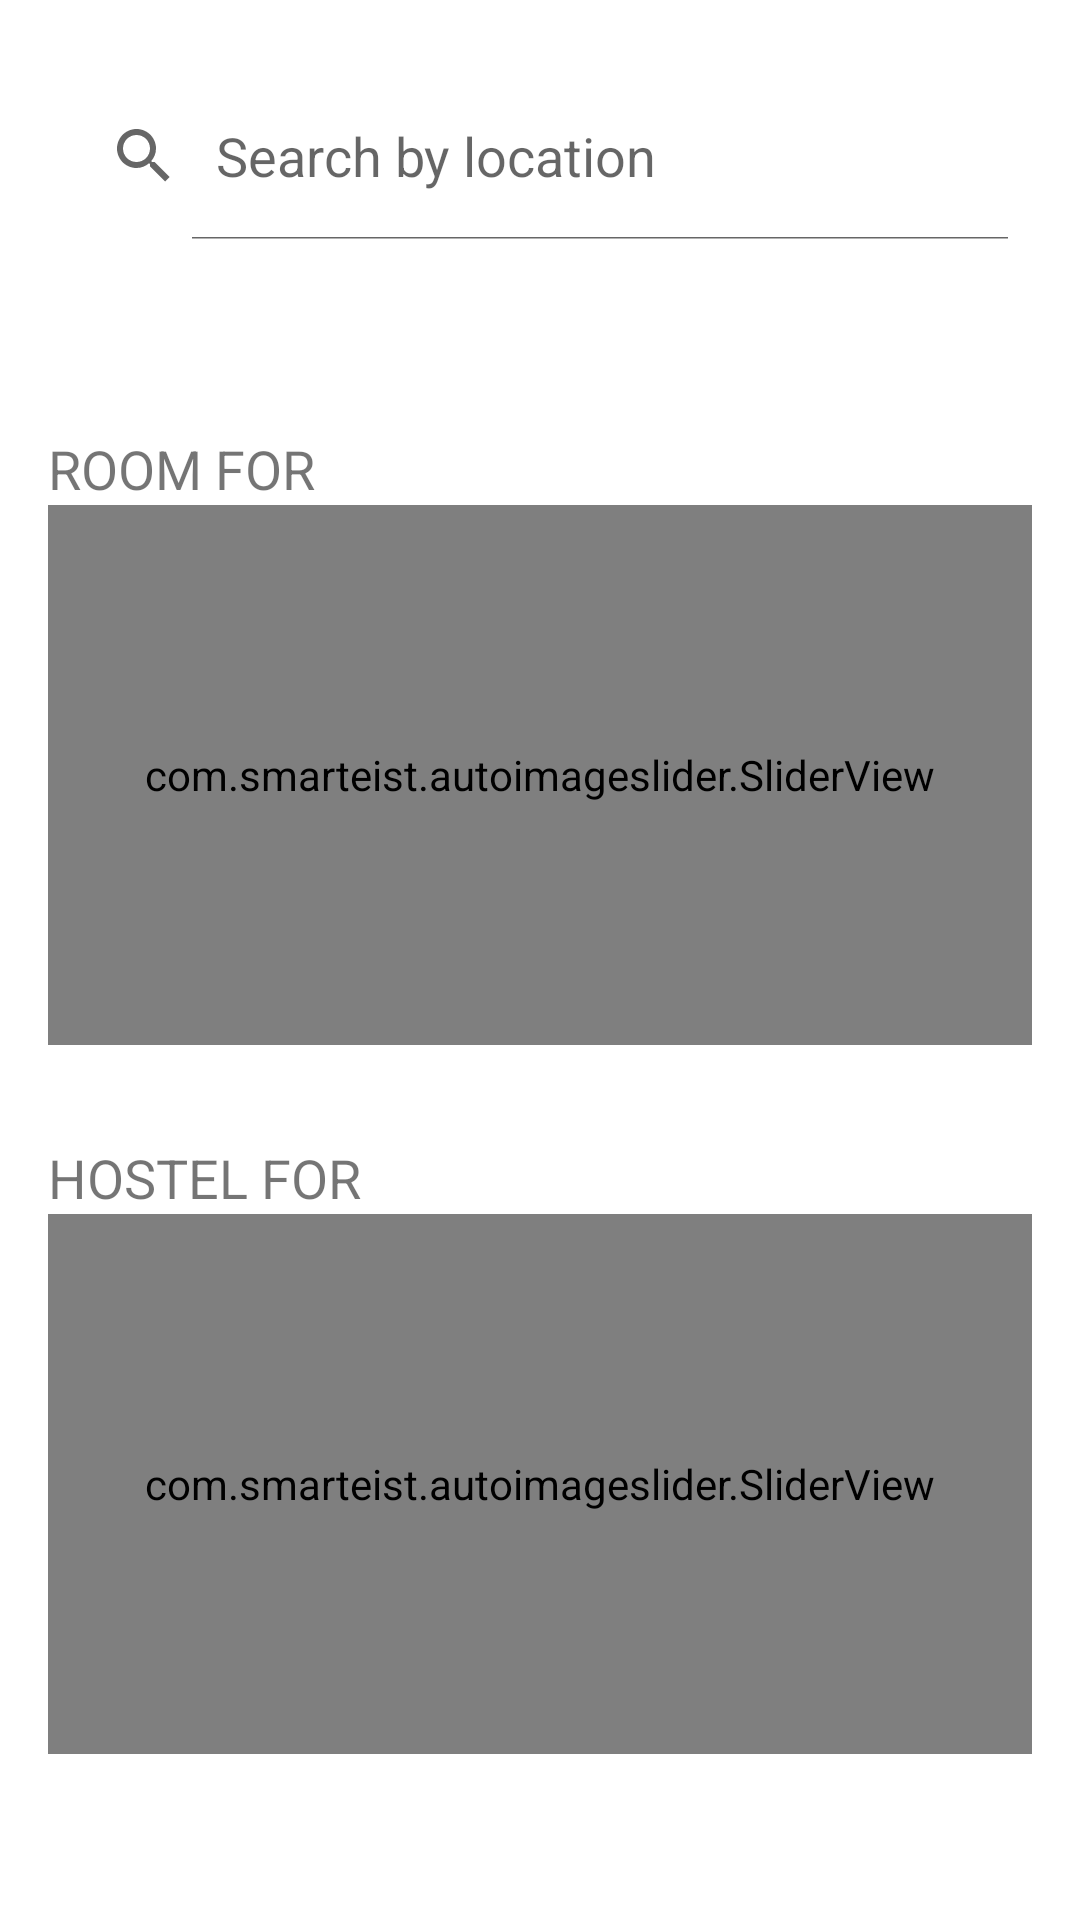

Reconstruct the res/layout file that produces this screen, plus the resources it refers to.
<!-- AndroidManifest.xml: application theme Theme.ForKshiv -->
<!-- res/layout/fragment_home.xml -->
<?xml version="1.0" encoding="utf-8"?>
<LinearLayout xmlns:android="http://schemas.android.com/apk/res/android"
    xmlns:app="http://schemas.android.com/apk/res-auto"
    xmlns:tools="http://schemas.android.com/tools"
    android:layout_width="match_parent"
    android:layout_height="match_parent"
    android:paddingRight="16dp"
    android:id="@+id/home_fragment"
    android:paddingLeft="16dp"
    tools:context=".HomeActivity"
    android:paddingBottom="16dp"
    android:orientation="vertical">

    <SearchView
        android:id="@+id/search_view"
        android:layout_width="match_parent"
        android:layout_height="56dp"
        android:layout_marginTop="24dp"
        android:iconifiedByDefault="false"
        android:background="@drawable/outline_bg"
        android:queryHint="Search by location"
        
        />
    <ScrollView
        android:layout_width="match_parent"
        android:layout_height="match_parent">


<LinearLayout
    android:layout_width="match_parent"
    android:layout_height="match_parent"
    android:orientation="vertical">
<androidx.recyclerview.widget.RecyclerView
    android:id="@+id/rv"
    android:layout_width="match_parent"
    android:layout_height="wrap_content"
    android:layout_marginTop="32dp"/>
    <TextView
        android:id="@+id/room_for_tv"
        android:layout_width="match_parent"
        android:layout_height="wrap_content"
        android:layout_marginTop="32dp"
        android:text="@string/room_for"
        style="@style/HeadingText"
        android:textSize="18sp"
        />

    <com.smarteist.autoimageslider.SliderView
        android:id="@+id/room_for_slider"
        android:layout_width="match_parent"
        android:layout_height="180dp"
        android:layout_centerInParent="true"
        app:sliderAnimationDuration="600"
        app:sliderIndicatorAnimationDuration="600"
        app:sliderIndicatorEnabled="true"
        app:sliderIndicatorGravity="center_horizontal|bottom"
        app:sliderIndicatorOrientation="horizontal"
        app:sliderIndicatorPadding="3dp"
        android:clickable="true"
        app:sliderIndicatorRadius="2dp"
        app:sliderIndicatorSelectedColor="#5A5A5A"
        app:sliderIndicatorUnselectedColor="#FFF"
       />


    <TextView
        android:id="@+id/hostel_for_tv"
        android:layout_width="match_parent"
        android:layout_height="wrap_content"
        style="@style/HeadingText"
        android:textSize="18sp"
        android:layout_marginTop="32dp"
        android:text="@string/hostel_for" />

    <com.smarteist.autoimageslider.SliderView
        android:id="@+id/hostel_for_slider"
        android:layout_width="match_parent"
        android:layout_height="180dp"
        android:layout_centerInParent="true"
        app:sliderAnimationDuration="600"
        app:sliderAutoCycleDirection="back_and_forth"
        app:sliderIndicatorAnimationDuration="600"
        app:sliderIndicatorEnabled="true"
        app:sliderIndicatorGravity="center_horizontal|bottom"
        app:sliderIndicatorOrientation="horizontal"
        app:sliderIndicatorPadding="3dp"
        app:sliderIndicatorRadius="2dp"
        android:clickable="true"
        app:sliderIndicatorSelectedColor="#5A5A5A"
        app:sliderIndicatorUnselectedColor="#FFF"
        app:sliderScrollTimeInSec="1" />
</LinearLayout>
    </ScrollView>
</LinearLayout>
<!-- resources referenced by this layout -->
<resources>
  <string name="hostel_for">HOSTEL FOR</string>
  <string name="room_for">ROOM FOR</string>
  <style name="Theme.ForKshiv" parent="Theme.MaterialComponents.DayNight.DarkActionBar">
          
          <item name="colorPrimary">@color/purple_500</item>
          <item name="colorPrimaryVariant">@color/purple_700</item>
          <item name="colorOnPrimary">@color/white</item>
          
          <item name="colorSecondary">@color/teal_200</item>
          <item name="colorSecondaryVariant">@color/teal_700</item>
          <item name="colorOnSecondary">@color/black</item>
          
          <item name="android:statusBarColor" tools:targetApi="l">?attr/colorPrimaryVariant</item>
          
      </style>
  <color name="purple_500">#FF6200EE</color>
  <color name="purple_700">#FF3700B3</color>
  <color name="white">#FFFFFFFF</color>
  <color name="teal_200">#FF03DAC5</color>
  <color name="teal_700">#FF018786</color>
  <color name="black">#FF000000</color>
</resources>
